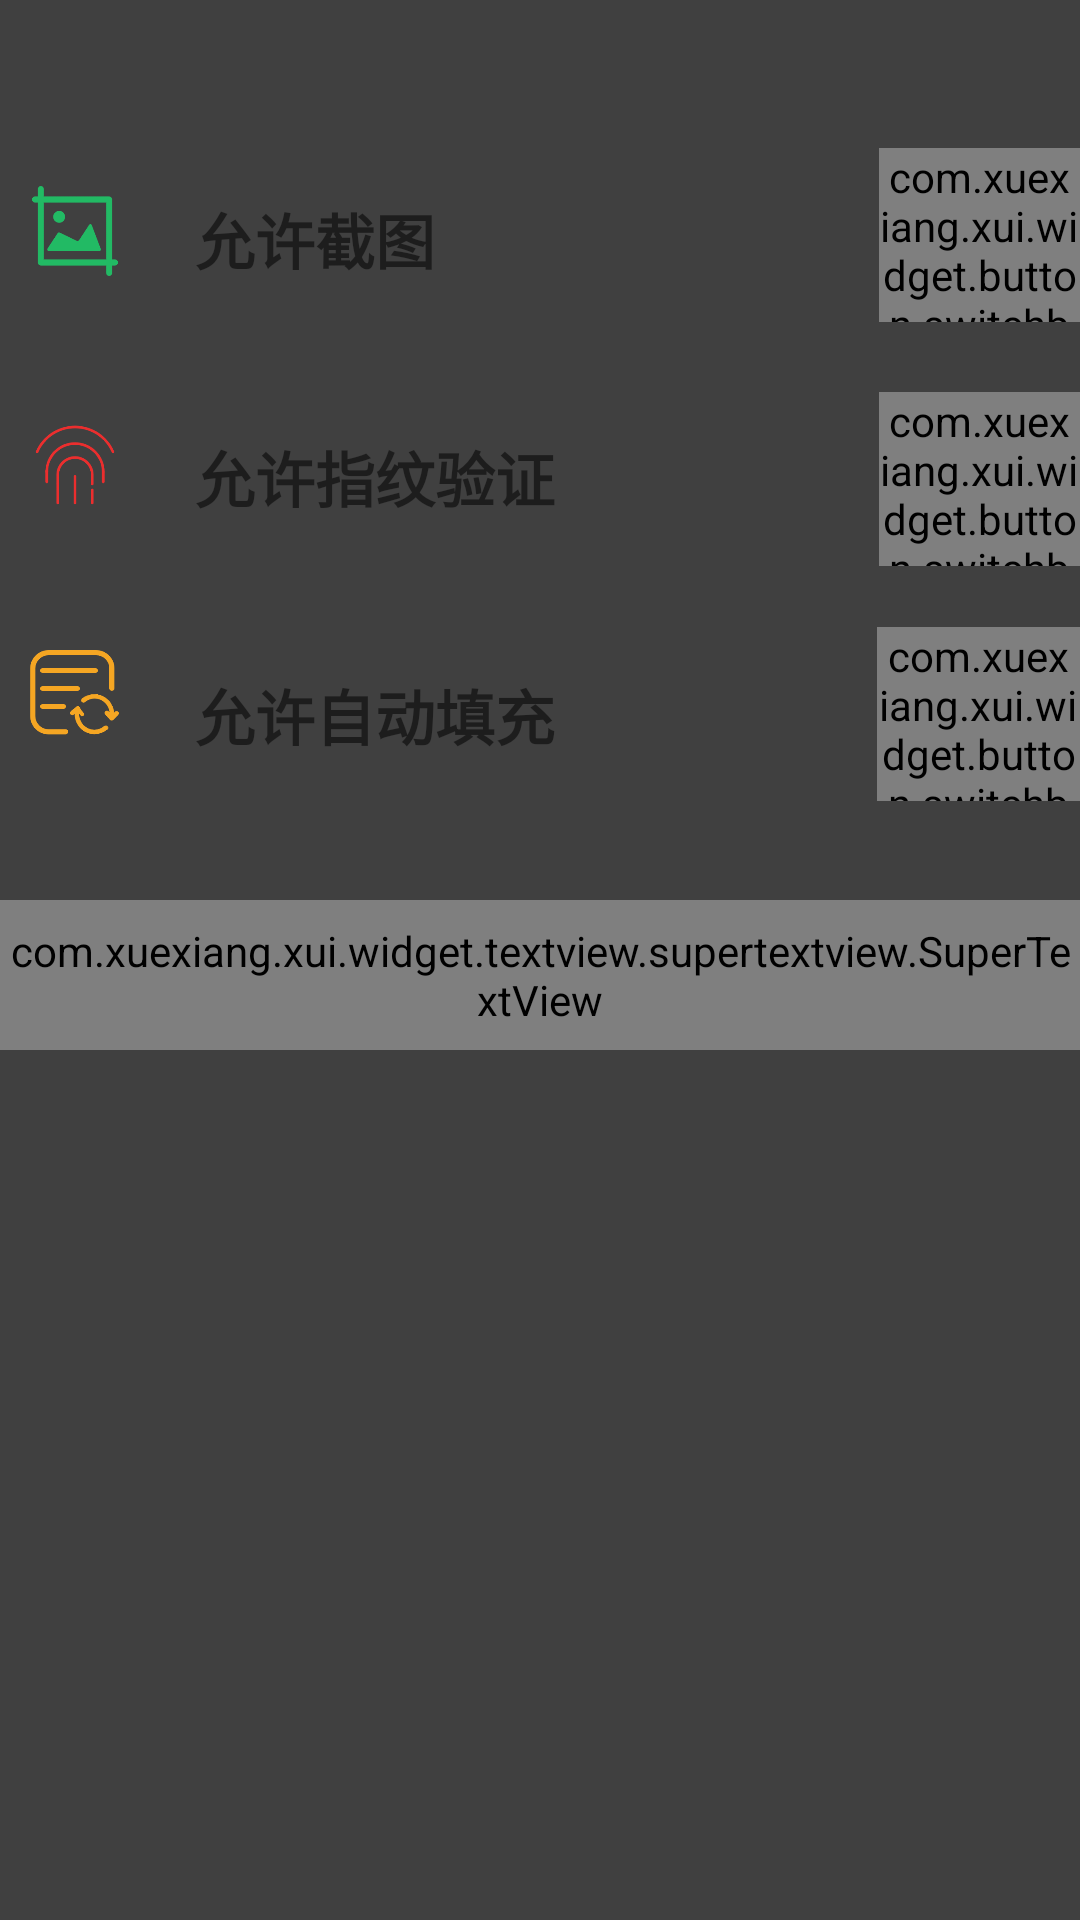

Produce the Android XML layout that renders to this screen, including the resource entries it uses.
<!-- AndroidManifest.xml: application theme AppTheme -->
<!-- res/layout/activity_settings.xml -->
<?xml version="1.0" encoding="utf-8"?>
<RelativeLayout xmlns:android="http://schemas.android.com/apk/res/android"
    xmlns:app="http://schemas.android.com/apk/res-auto"
    xmlns:tools="http://schemas.android.com/tools"
    android:layout_width="match_parent"
    android:layout_height="match_parent"
    android:layout_gravity="center"
    android:orientation="vertical"
    android:background="@color/bgcolor"
    tools:context=".SettingsActivity"
    tools:ignore="ExtraText">


    <TextView
        android:id="@+id/shot"
        android:layout_width="230dp"
        android:layout_height="wrap_content"
        android:layout_marginTop="50dp"
        android:padding="15dp"
        android:text="允许截图"
        android:layout_marginLeft="50dp"
        android:textColor="@color/xui_config_color_white"
        android:textSize="20dp"
        android:textStyle="bold" />

    <com.xuexiang.xui.widget.textview.supertextview.SuperTextView
        android:id="@+id/pin_btn"
        android:layout_width="match_parent"
        android:layout_height="50dp"
        android:layout_below="@+id/fill"
        android:layout_marginTop="32dp"
        app:sUseShape="true"
        app:sShapeSelectorNormalColor="@color/bgcolor"
        app:sShapeSelectorPressedColor="@color/selcetcolor"
        app:sLeftTextColor="@color/xui_config_color_white"
        app:sLeftTextIsBold="true"
        app:sLeftTextSize="20dp"
        app:sCenterViewGravity="left_center"
        app:sLeftTextString=" 设置pin"
        app:sRightIconRes="@drawable/icon_arrow_right_red"
        app:sUseRipple="true" />

    <com.xuexiang.xui.widget.button.switchbutton.SwitchButton
        android:id="@+id/shot_switch"
        style="@style/SwitchButtonStyle"
        android:layout_width="150dp"
        android:layout_height="58dp"
        android:layout_alignBottom="@+id/shot"
        android:layout_marginLeft="13dp"
        android:layout_marginBottom="2dp"
        android:layout_toRightOf="@+id/shot"
        app:swb_animationDuration="300"
        app:swb_backDrawable="@drawable/ios_back_drawable"
        app:swb_thumbDrawable="@drawable/ios_thumb_selector"
        app:swb_thumbMarginBottom="-8dp"
        app:swb_thumbMarginLeft="-5dp"
        app:swb_thumbMarginRight="-5dp"
        app:swb_thumbMarginTop="-2.5dp"
        app:swb_thumbRangeRatio="1.4" />

    <TextView
        android:id="@+id/fingerprint"
        android:layout_width="230dp"
        android:layout_height="wrap_content"
        android:layout_below="@+id/shot"
        android:layout_marginTop="20dp"
        android:padding="15dp"
        android:text="允许指纹验证"
        android:layout_marginLeft="50dp"
        android:textColor="@color/xui_config_color_white"
        android:textSize="20dp"
        android:textStyle="bold" />

    <com.xuexiang.xui.widget.button.switchbutton.SwitchButton
        android:id="@+id/fingerprint_switch"
        style="@style/SwitchButtonStyle"
        android:layout_width="150dp"
        android:layout_height="58dp"
        android:layout_alignLeft="@+id/shot_switch"
        android:layout_alignBottom="@+id/fingerprint"
        app:swb_animationDuration="300"
        app:swb_backDrawable="@drawable/ios_back_drawable"
        app:swb_thumbDrawable="@drawable/ios_thumb_selector"
        app:swb_thumbMarginBottom="-8dp"
        app:swb_thumbMarginLeft="-5dp"
        app:swb_thumbMarginRight="-5dp"
        app:swb_thumbMarginTop="-2.5dp"
        app:swb_thumbRangeRatio="1.4" />

    <TextView
        android:id="@+id/fill"
        android:layout_width="230dp"
        android:layout_height="wrap_content"
        android:layout_below="@+id/fingerprint"
        android:layout_marginTop="20dp"
        android:padding="15dp"
        android:text="允许自动填充"
        android:layout_marginLeft="50dp"
        android:textColor="@color/xui_config_color_white"
        android:textSize="20dp"
        android:textStyle="bold" />

    <com.xuexiang.xui.widget.button.switchbutton.SwitchButton
        android:id="@+id/fill_switch"
        style="@style/SwitchButtonStyle"
        android:layout_width="150dp"
        android:layout_height="58dp"
        android:layout_alignLeft="@+id/fingerprint_switch"
        android:layout_alignBottom="@+id/fill"
        android:layout_marginLeft="-1dp"
        android:layout_marginBottom="1dp"
        app:swb_animationDuration="300"
        app:swb_backDrawable="@drawable/ios_back_drawable"
        app:swb_thumbDrawable="@drawable/ios_thumb_selector"
        app:swb_thumbMarginBottom="-8dp"
        app:swb_thumbMarginLeft="-5dp"
        app:swb_thumbMarginRight="-5dp"
        app:swb_thumbMarginTop="-2.5dp"
        app:swb_thumbRangeRatio="1.4" />

    <ImageView
        android:id="@+id/imageView5"
        android:layout_width="30dp"
        android:layout_height="30dp"
        android:layout_marginTop="62dp"
        android:layout_marginLeft="10dp"
        android:src="@drawable/jietu" />

    <ImageView
        android:id="@+id/imageView6"
        android:layout_width="30dp"
        android:layout_height="30dp"
        android:layout_marginLeft="10dp"
        android:layout_marginTop="140dp"
        android:src="@drawable/finger" />

    <ImageView
        android:id="@+id/imageView7"
        android:layout_width="30dp"
        android:layout_height="30dp"
        android:layout_marginLeft="10dp"
        android:layout_marginTop="216dp"
        android:src="@drawable/auto" />


</RelativeLayout>
<!-- resources referenced by this layout -->
<resources>
  <color name="bgcolor">#404040</color>
  <color name="selcetcolor">#AFB1B3</color>
  <!-- drawable auto: png bitmap (drawable, 8748 bytes) -->
  <!-- drawable finger: png bitmap (drawable, 8421 bytes) -->
  <!-- drawable ios_thumb_selector (drawable) -->
  <?xml version="1.0" encoding="utf-8"?>
  <selector xmlns:android="http://schemas.android.com/apk/res/android">
      <item android:state_enabled="false"
          android:drawable="@drawable/icon_ios_thumb_disable"/>
      <item android:drawable="@drawable/icon_ios_thumb"/>
  </selector>
  <!-- drawable jietu: png bitmap (drawable, 4544 bytes) -->
  <style name="SwitchButtonStyle" />
  <style name="AppTheme" parent="Theme.AppCompat.Light.DarkActionBar">
          
          <item name="colorPrimary">@color/colorPrimary</item>
          <item name="colorPrimaryDark">@color/colorPrimaryDark</item>
          <item name="colorAccent">@color/colorAccent</item>
      </style>
  <color name="colorPrimary">#404040</color>
  <color name="colorPrimaryDark">#404040</color>
  <color name="colorAccent">#03DAC5</color>
</resources>
